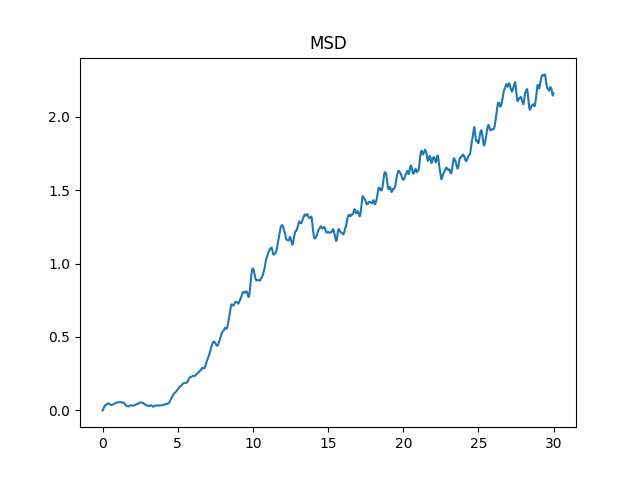

Data behind this chart, as committed beside it:
0.000, 0.00000
0.013, 0.00061
0.025, 0.00241
0.037, 0.00530
0.050, 0.00904
0.063, 0.01309
0.075, 0.01681
0.088, 0.01978
0.100, 0.02210
0.113, 0.02411
0.125, 0.02606
0.138, 0.02809
0.150, 0.03020
0.163, 0.03229
0.175, 0.03422
0.188, 0.03589
0.200, 0.03725
0.213, 0.03829
0.225, 0.03906
0.238, 0.03962
0.250, 0.04009
0.263, 0.04057
0.275, 0.04118
0.288, 0.04197
0.300, 0.04294
0.313, 0.04403
0.325, 0.04515
0.338, 0.04622
0.350, 0.04713
0.363, 0.04783
0.375, 0.04823
0.388, 0.04826
0.400, 0.04784
0.413, 0.04704
0.425, 0.04598
0.438, 0.04483
0.450, 0.04373
0.463, 0.04273
0.475, 0.04181
0.488, 0.04095
0.500, 0.04012
0.513, 0.03934
0.525, 0.03865
0.537, 0.03805
0.550, 0.03754
0.562, 0.03710
0.575, 0.03675
0.587, 0.03653
0.600, 0.03648
0.612, 0.03662
0.625, 0.03692
0.637, 0.03732
0.650, 0.03781
0.662, 0.03838
0.675, 0.03908
0.687, 0.03993
0.700, 0.04091
0.712, 0.04197
0.725, 0.04298
0.737, 0.04384
0.750, 0.04446
... 2,339 more rows
